The GitHub repository zeeshanmahar007/Sign-Talk---Bridge-the-Gap-of-Communication contains a labelled image folder "gesture" with 3 categories: hello, thanks, yes. Examples follow, each with its label.

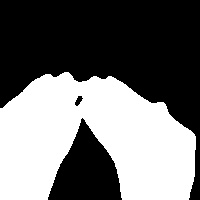
Label: thanks

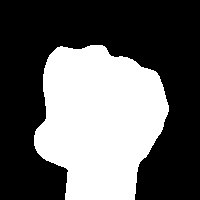
Label: yes

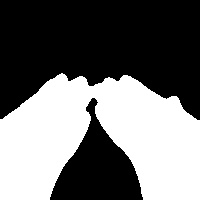
Label: thanks

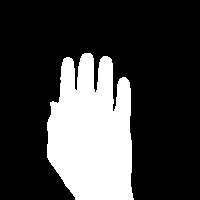
Label: hello

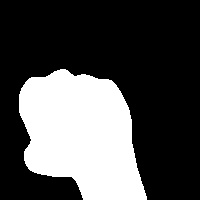
Label: yes

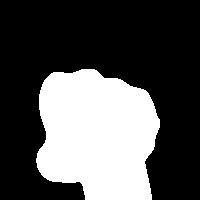
Label: yes
